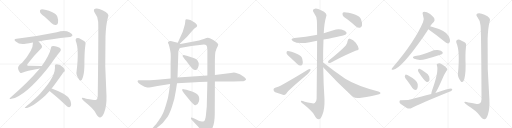
t = 0.00 s
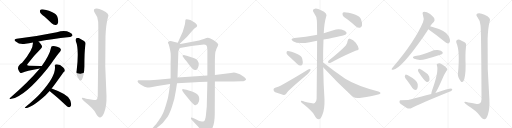
t = 4.80 s
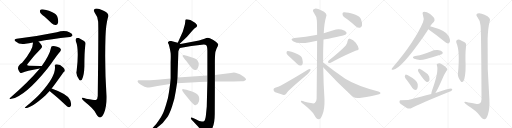
t = 9.60 s
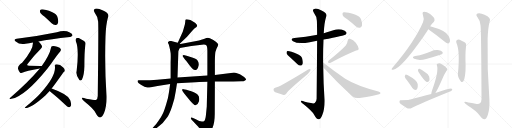
t = 14.40 s
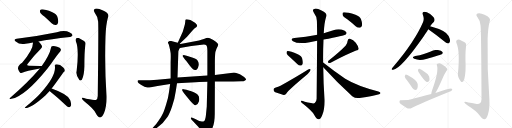
t = 19.19 s
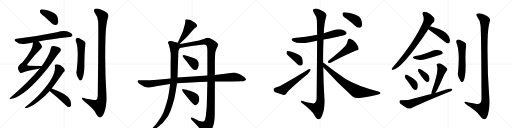
t = 23.99 s

The animated SVG that drew these frames (rendered in a browser with its animation timeline set to each time). Animation: 30 CSS @keyframes rules; one cycle of 23.99 s.

<svg version="1.1" viewBox="0 0 4096 1024" xmlns="http://www.w3.org/2000/svg">
  <g stroke="lightgray" stroke-dasharray="1,1" stroke-width="1" transform="scale(4, 4)">
    <line x1="0" y1="0" x2="256" y2="256"></line>
    <line x1="256" y1="0" x2="0" y2="256"></line>
    <line x1="128" y1="0" x2="128" y2="256"></line>
    <line x1="0" y1="128" x2="256" y2="128"></line>
    <line x1="256" y1="0" x2="512" y2="256"></line>
    <line x1="512" y1="0" x2="256" y2="256"></line>
    <line x1="384" y1="0" x2="384" y2="256"></line>
    <line x1="256" y1="128" x2="512" y2="128"></line>
    <line x1="512" y1="0" x2="768" y2="256"></line>
    <line x1="768" y1="0" x2="512" y2="256"></line>
    <line x1="640" y1="0" x2="640" y2="256"></line>
    <line x1="512" y1="128" x2="768" y2="128"></line>
    <line x1="768" y1="0" x2="1024" y2="256"></line>
    <line x1="1024" y1="0" x2="768" y2="256"></line>
    <line x1="896" y1="0" x2="896" y2="256"></line>
    <line x1="768" y1="128" x2="1024" y2="128"></line>
  </g>
<g transform="scale(1, -1) translate(0, -850)">
   <style type="text/css">
    @keyframes keyframes0 {
      from {
       stroke: black;
       stroke-dashoffset: 408;
       stroke-width: 128;
       }
       57% {
       animation-timing-function: step-end;
       stroke: black;
       stroke-dashoffset: 0;
       stroke-width: 128;
       }
       to {
       stroke: black;
       stroke-width: 1024;
       }
       }
       #make-me-a-hanzi-animation-0 {
         animation: keyframes0 0.582031s both;
         animation-delay: 0.000000s;
         animation-timing-function: linear;
       }
    @keyframes keyframes1 {
      from {
       stroke: black;
       stroke-dashoffset: 703;
       stroke-width: 128;
       }
       70% {
       animation-timing-function: step-end;
       stroke: black;
       stroke-dashoffset: 0;
       stroke-width: 128;
       }
       to {
       stroke: black;
       stroke-width: 1024;
       }
       }
       #make-me-a-hanzi-animation-1 {
         animation: keyframes1 0.822103s both;
         animation-delay: 0.582031s;
         animation-timing-function: linear;
       }
    @keyframes keyframes2 {
      from {
       stroke: black;
       stroke-dashoffset: 638;
       stroke-width: 128;
       }
       67% {
       animation-timing-function: step-end;
       stroke: black;
       stroke-dashoffset: 0;
       stroke-width: 128;
       }
       to {
       stroke: black;
       stroke-width: 1024;
       }
       }
       #make-me-a-hanzi-animation-2 {
         animation: keyframes2 0.769206s both;
         animation-delay: 1.404134s;
         animation-timing-function: linear;
       }
    @keyframes keyframes3 {
      from {
       stroke: black;
       stroke-dashoffset: 802;
       stroke-width: 128;
       }
       72% {
       animation-timing-function: step-end;
       stroke: black;
       stroke-dashoffset: 0;
       stroke-width: 128;
       }
       to {
       stroke: black;
       stroke-width: 1024;
       }
       }
       #make-me-a-hanzi-animation-3 {
         animation: keyframes3 0.902669s both;
         animation-delay: 2.173340s;
         animation-timing-function: linear;
       }
    @keyframes keyframes4 {
      from {
       stroke: black;
       stroke-dashoffset: 704;
       stroke-width: 128;
       }
       70% {
       animation-timing-function: step-end;
       stroke: black;
       stroke-dashoffset: 0;
       stroke-width: 128;
       }
       to {
       stroke: black;
       stroke-width: 1024;
       }
       }
       #make-me-a-hanzi-animation-4 {
         animation: keyframes4 0.822917s both;
         animation-delay: 3.076009s;
         animation-timing-function: linear;
       }
    @keyframes keyframes5 {
      from {
       stroke: black;
       stroke-dashoffset: 454;
       stroke-width: 128;
       }
       60% {
       animation-timing-function: step-end;
       stroke: black;
       stroke-dashoffset: 0;
       stroke-width: 128;
       }
       to {
       stroke: black;
       stroke-width: 1024;
       }
       }
       #make-me-a-hanzi-animation-5 {
         animation: keyframes5 0.619466s both;
         animation-delay: 3.898926s;
         animation-timing-function: linear;
       }
    @keyframes keyframes6 {
      from {
       stroke: black;
       stroke-dashoffset: 580;
       stroke-width: 128;
       }
       65% {
       animation-timing-function: step-end;
       stroke: black;
       stroke-dashoffset: 0;
       stroke-width: 128;
       }
       to {
       stroke: black;
       stroke-width: 1024;
       }
       }
       #make-me-a-hanzi-animation-6 {
         animation: keyframes6 0.722005s both;
         animation-delay: 4.518392s;
         animation-timing-function: linear;
       }
    @keyframes keyframes7 {
      from {
       stroke: black;
       stroke-dashoffset: 1196;
       stroke-width: 128;
       }
       80% {
       animation-timing-function: step-end;
       stroke: black;
       stroke-dashoffset: 0;
       stroke-width: 128;
       }
       to {
       stroke: black;
       stroke-width: 1024;
       }
       }
       #make-me-a-hanzi-animation-7 {
         animation: keyframes7 1.223307s both;
         animation-delay: 5.240397s;
         animation-timing-function: linear;
       }
    @keyframes keyframes8 {
      from {
       stroke: black;
       stroke-dashoffset: 462;
       stroke-width: 128;
       }
       60% {
       animation-timing-function: step-end;
       stroke: black;
       stroke-dashoffset: 0;
       stroke-width: 128;
       }
       to {
       stroke: black;
       stroke-width: 1024;
       }
       }
       #make-me-a-hanzi-animation-8 {
         animation: keyframes8 0.625977s both;
         animation-delay: 6.463704s;
         animation-timing-function: linear;
       }
    @keyframes keyframes9 {
      from {
       stroke: black;
       stroke-dashoffset: 1030;
       stroke-width: 128;
       }
       77% {
       animation-timing-function: step-end;
       stroke: black;
       stroke-dashoffset: 0;
       stroke-width: 128;
       }
       to {
       stroke: black;
       stroke-width: 1024;
       }
       }
       #make-me-a-hanzi-animation-9 {
         animation: keyframes9 1.088216s both;
         animation-delay: 7.089681s;
         animation-timing-function: linear;
       }
    @keyframes keyframes10 {
      from {
       stroke: black;
       stroke-dashoffset: 1348;
       stroke-width: 128;
       }
       81% {
       animation-timing-function: step-end;
       stroke: black;
       stroke-dashoffset: 0;
       stroke-width: 128;
       }
       to {
       stroke: black;
       stroke-width: 1024;
       }
       }
       #make-me-a-hanzi-animation-10 {
         animation: keyframes10 1.347005s both;
         animation-delay: 8.177897s;
         animation-timing-function: linear;
       }
    @keyframes keyframes11 {
      from {
       stroke: black;
       stroke-dashoffset: 395;
       stroke-width: 128;
       }
       56% {
       animation-timing-function: step-end;
       stroke: black;
       stroke-dashoffset: 0;
       stroke-width: 128;
       }
       to {
       stroke: black;
       stroke-width: 1024;
       }
       }
       #make-me-a-hanzi-animation-11 {
         animation: keyframes11 0.571452s both;
         animation-delay: 9.524902s;
         animation-timing-function: linear;
       }
    @keyframes keyframes12 {
      from {
       stroke: black;
       stroke-dashoffset: 412;
       stroke-width: 128;
       }
       57% {
       animation-timing-function: step-end;
       stroke: black;
       stroke-dashoffset: 0;
       stroke-width: 128;
       }
       to {
       stroke: black;
       stroke-width: 1024;
       }
       }
       #make-me-a-hanzi-animation-12 {
         animation: keyframes12 0.585286s both;
         animation-delay: 10.096354s;
         animation-timing-function: linear;
       }
    @keyframes keyframes13 {
      from {
       stroke: black;
       stroke-dashoffset: 1111;
       stroke-width: 128;
       }
       78% {
       animation-timing-function: step-end;
       stroke: black;
       stroke-dashoffset: 0;
       stroke-width: 128;
       }
       to {
       stroke: black;
       stroke-width: 1024;
       }
       }
       #make-me-a-hanzi-animation-13 {
         animation: keyframes13 1.154134s both;
         animation-delay: 10.681641s;
         animation-timing-function: linear;
       }
    @keyframes keyframes14 {
      from {
       stroke: black;
       stroke-dashoffset: 675;
       stroke-width: 128;
       }
       69% {
       animation-timing-function: step-end;
       stroke: black;
       stroke-dashoffset: 0;
       stroke-width: 128;
       }
       to {
       stroke: black;
       stroke-width: 1024;
       }
       }
       #make-me-a-hanzi-animation-14 {
         animation: keyframes14 0.799316s both;
         animation-delay: 11.835775s;
         animation-timing-function: linear;
       }
    @keyframes keyframes15 {
      from {
       stroke: black;
       stroke-dashoffset: 1209;
       stroke-width: 128;
       }
       80% {
       animation-timing-function: step-end;
       stroke: black;
       stroke-dashoffset: 0;
       stroke-width: 128;
       }
       to {
       stroke: black;
       stroke-width: 1024;
       }
       }
       #make-me-a-hanzi-animation-15 {
         animation: keyframes15 1.233887s both;
         animation-delay: 12.635091s;
         animation-timing-function: linear;
       }
    @keyframes keyframes16 {
      from {
       stroke: black;
       stroke-dashoffset: 396;
       stroke-width: 128;
       }
       56% {
       animation-timing-function: step-end;
       stroke: black;
       stroke-dashoffset: 0;
       stroke-width: 128;
       }
       to {
       stroke: black;
       stroke-width: 1024;
       }
       }
       #make-me-a-hanzi-animation-16 {
         animation: keyframes16 0.572266s both;
         animation-delay: 13.868978s;
         animation-timing-function: linear;
       }
    @keyframes keyframes17 {
      from {
       stroke: black;
       stroke-dashoffset: 584;
       stroke-width: 128;
       }
       66% {
       animation-timing-function: step-end;
       stroke: black;
       stroke-dashoffset: 0;
       stroke-width: 128;
       }
       to {
       stroke: black;
       stroke-width: 1024;
       }
       }
       #make-me-a-hanzi-animation-17 {
         animation: keyframes17 0.725260s both;
         animation-delay: 14.441243s;
         animation-timing-function: linear;
       }
    @keyframes keyframes18 {
      from {
       stroke: black;
       stroke-dashoffset: 519;
       stroke-width: 128;
       }
       63% {
       animation-timing-function: step-end;
       stroke: black;
       stroke-dashoffset: 0;
       stroke-width: 128;
       }
       to {
       stroke: black;
       stroke-width: 1024;
       }
       }
       #make-me-a-hanzi-animation-18 {
         animation: keyframes18 0.672363s both;
         animation-delay: 15.166504s;
         animation-timing-function: linear;
       }
    @keyframes keyframes19 {
      from {
       stroke: black;
       stroke-dashoffset: 788;
       stroke-width: 128;
       }
       72% {
       animation-timing-function: step-end;
       stroke: black;
       stroke-dashoffset: 0;
       stroke-width: 128;
       }
       to {
       stroke: black;
       stroke-width: 1024;
       }
       }
       #make-me-a-hanzi-animation-19 {
         animation: keyframes19 0.891276s both;
         animation-delay: 15.838867s;
         animation-timing-function: linear;
       }
    @keyframes keyframes20 {
      from {
       stroke: black;
       stroke-dashoffset: 419;
       stroke-width: 128;
       }
       58% {
       animation-timing-function: step-end;
       stroke: black;
       stroke-dashoffset: 0;
       stroke-width: 128;
       }
       to {
       stroke: black;
       stroke-width: 1024;
       }
       }
       #make-me-a-hanzi-animation-20 {
         animation: keyframes20 0.590983s both;
         animation-delay: 16.730143s;
         animation-timing-function: linear;
       }
    @keyframes keyframes21 {
      from {
       stroke: black;
       stroke-dashoffset: 807;
       stroke-width: 128;
       }
       72% {
       animation-timing-function: step-end;
       stroke: black;
       stroke-dashoffset: 0;
       stroke-width: 128;
       }
       to {
       stroke: black;
       stroke-width: 1024;
       }
       }
       #make-me-a-hanzi-animation-21 {
         animation: keyframes21 0.906738s both;
         animation-delay: 17.321126s;
         animation-timing-function: linear;
       }
    @keyframes keyframes22 {
      from {
       stroke: black;
       stroke-dashoffset: 440;
       stroke-width: 128;
       }
       59% {
       animation-timing-function: step-end;
       stroke: black;
       stroke-dashoffset: 0;
       stroke-width: 128;
       }
       to {
       stroke: black;
       stroke-width: 1024;
       }
       }
       #make-me-a-hanzi-animation-22 {
         animation: keyframes22 0.608073s both;
         animation-delay: 18.227865s;
         animation-timing-function: linear;
       }
    @keyframes keyframes23 {
      from {
       stroke: black;
       stroke-dashoffset: 478;
       stroke-width: 128;
       }
       61% {
       animation-timing-function: step-end;
       stroke: black;
       stroke-dashoffset: 0;
       stroke-width: 128;
       }
       to {
       stroke: black;
       stroke-width: 1024;
       }
       }
       #make-me-a-hanzi-animation-23 {
         animation: keyframes23 0.638997s both;
         animation-delay: 18.835938s;
         animation-timing-function: linear;
       }
    @keyframes keyframes24 {
      from {
       stroke: black;
       stroke-dashoffset: 381;
       stroke-width: 128;
       }
       55% {
       animation-timing-function: step-end;
       stroke: black;
       stroke-dashoffset: 0;
       stroke-width: 128;
       }
       to {
       stroke: black;
       stroke-width: 1024;
       }
       }
       #make-me-a-hanzi-animation-24 {
         animation: keyframes24 0.560059s both;
         animation-delay: 19.474935s;
         animation-timing-function: linear;
       }
    @keyframes keyframes25 {
      from {
       stroke: black;
       stroke-dashoffset: 359;
       stroke-width: 128;
       }
       54% {
       animation-timing-function: step-end;
       stroke: black;
       stroke-dashoffset: 0;
       stroke-width: 128;
       }
       to {
       stroke: black;
       stroke-width: 1024;
       }
       }
       #make-me-a-hanzi-animation-25 {
         animation: keyframes25 0.542155s both;
         animation-delay: 20.034993s;
         animation-timing-function: linear;
       }
    @keyframes keyframes26 {
      from {
       stroke: black;
       stroke-dashoffset: 516;
       stroke-width: 128;
       }
       63% {
       animation-timing-function: step-end;
       stroke: black;
       stroke-dashoffset: 0;
       stroke-width: 128;
       }
       to {
       stroke: black;
       stroke-width: 1024;
       }
       }
       #make-me-a-hanzi-animation-26 {
         animation: keyframes26 0.669922s both;
         animation-delay: 20.577148s;
         animation-timing-function: linear;
       }
    @keyframes keyframes27 {
      from {
       stroke: black;
       stroke-dashoffset: 686;
       stroke-width: 128;
       }
       69% {
       animation-timing-function: step-end;
       stroke: black;
       stroke-dashoffset: 0;
       stroke-width: 128;
       }
       to {
       stroke: black;
       stroke-width: 1024;
       }
       }
       #make-me-a-hanzi-animation-27 {
         animation: keyframes27 0.808268s both;
         animation-delay: 21.247070s;
         animation-timing-function: linear;
       }
    @keyframes keyframes28 {
      from {
       stroke: black;
       stroke-dashoffset: 580;
       stroke-width: 128;
       }
       65% {
       animation-timing-function: step-end;
       stroke: black;
       stroke-dashoffset: 0;
       stroke-width: 128;
       }
       to {
       stroke: black;
       stroke-width: 1024;
       }
       }
       #make-me-a-hanzi-animation-28 {
         animation: keyframes28 0.722005s both;
         animation-delay: 22.055339s;
         animation-timing-function: linear;
       }
    @keyframes keyframes29 {
      from {
       stroke: black;
       stroke-dashoffset: 1183;
       stroke-width: 128;
       }
       79% {
       animation-timing-function: step-end;
       stroke: black;
       stroke-dashoffset: 0;
       stroke-width: 128;
       }
       to {
       stroke: black;
       stroke-width: 1024;
       }
       }
       #make-me-a-hanzi-animation-29 {
         animation: keyframes29 1.212728s both;
         animation-delay: 22.777344s;
         animation-timing-function: linear;
       }
</style>
<path d="M 355 718 Q 383 693 413 664 Q 429 649 446 651 Q 459 651 464 667 Q 470 683 459 717 Q 452 739 419 753 Q 340 783 324 773 Q 318 769 320 754 Q 324 741 355 718 Z" fill="lightgray"></path> 
<path d="M 308 519 Q 402 538 560 555 Q 570 554 580 566 Q 581 579 558 590 Q 519 611 455 592 Q 295 559 133 540 Q 103 536 126 518 Q 156 491 204 500 Q 231 506 264 511 L 308 519 Z" fill="lightgray"></path> 
<path d="M 334 322 Q 330 323 322 323 Q 274 323 235 324 Q 207 324 222 341 Q 274 408 323 456 Q 339 472 336 479 Q 335 492 308 519 C 287 541 265 541 264 511 Q 267 451 177 348 Q 134 320 147 292 Q 150 283 158 273 Q 167 261 183 270 Q 204 282 319 302 C 349 307 364 320 334 322 Z" fill="lightgray"></path> 
<path d="M 319 302 Q 223 190 84 70 Q 65 54 91 60 Q 199 79 380 303 Q 395 322 410 342 Q 456 409 480 436 Q 490 449 486 458 Q 482 471 457 476 Q 429 485 416 480 Q 409 479 407 465 Q 398 414 334 322 L 319 302 Z" fill="lightgray"></path> 
<path d="M 413 142 Q 447 187 498 259 Q 507 271 513 276 Q 520 280 518 291 Q 517 300 506 311 Q 478 339 446 335 Q 437 334 439 322 Q 451 246 329 110 Q 326 109 324 105 Q 290 66 201 -7 Q 194 -11 203 -14 Q 251 -14 363 87 Q 381 106 397 123 L 413 142 Z" fill="lightgray"></path> 
<path d="M 397 123 Q 398 122 401 119 Q 456 76 522 12 Q 538 -4 551 -8 Q 558 -9 565 0 Q 575 13 561 50 Q 546 95 413 142 C 385 152 375 144 397 123 Z" fill="lightgray"></path> 
<path d="M 606 522 Q 634 459 613 282 Q 604 251 635 211 Q 645 201 655 212 Q 673 245 675 318 Q 675 438 683 490 Q 690 514 669 525 Q 651 537 634 545 Q 621 549 611 544 Q 602 537 606 522 Z" fill="lightgray"></path> 
<path d="M 785 679 Q 789 642 782 83 Q 781 59 768 50 Q 762 47 689 60 Q 652 73 655 62 Q 656 53 678 37 Q 747 -18 764 -51 Q 783 -88 801 -89 Q 817 -90 833 -52 Q 854 0 852 82 Q 836 320 844 559 Q 848 658 863 709 Q 882 743 820 768 Q 783 787 761 780 Q 742 773 759 747 Q 783 717 785 679 Z" fill="lightgray"></path> 
<path d="M 1433 497 L 1484 544 Q 1488 547 1519 582 Q 1543 612 1555 622 L 1572 634 Q 1578 640 1577 647 Q 1576 654 1560 668 L 1537 683 Q 1526 690 1504 694 Q 1483 698 1483 688 L 1481 668 Q 1481 658 1472 631 Q 1464 604 1462 596 L 1422 508 C 1410 481 1411 477 1433 497 Z" fill="lightgray"></path> 
<path d="M 1422 508 L 1366 523 Q 1363 523 1353 521 Q 1347 517 1344 514 Q 1341 511 1351 492 Q 1363 444 1365 426 Q 1367 408 1365 350 L 1365 222 L 1361 178 L 1352 114 Q 1347 71 1330 19 Q 1314 -34 1303 -58 Q 1292 -82 1271 -111 Q 1250 -143 1233 -160 L 1212 -185 Q 1203 -193 1207 -198 Q 1211 -203 1222 -195 L 1254 -174 Q 1310 -132 1341 -83 Q 1358 -58 1377 0 Q 1397 57 1406 121 L 1416 184 L 1420 230 L 1427 440 L 1433 457 Q 1433 458 1439 467 C 1452 494 1451 500 1422 508 Z" fill="lightgray"></path> 
<path d="M 1659 196 L 1654 -3 L 1647 -74 Q 1646 -88 1641 -103 Q 1638 -116 1632 -119 Q 1608 -131 1567 -104 L 1544 -94 Q 1531 -88 1528 -92 Q 1525 -97 1533 -108 L 1586 -163 Q 1601 -181 1612 -199 Q 1624 -218 1629 -224 Q 1635 -230 1640 -231 Q 1645 -232 1660 -225 Q 1675 -218 1692 -190 Q 1718 -143 1718 -62 L 1719 198 L 1719 250 L 1719 337 Q 1719 410 1723 434 L 1732 460 Q 1736 473 1742 481 Q 1747 493 1746 494 Q 1741 513 1679 544 Q 1668 551 1651 547 L 1631 538 Q 1622 535 1592 527 L 1433 497 C 1404 491 1378 457 1439 467 L 1531 482 L 1615 493 Q 1642 497 1650 489 Q 1659 480 1659 440 L 1659 246 L 1659 196 Z" fill="lightgray"></path> 
<path d="M 1464 397 L 1481 372 L 1489 364 L 1519 324 Q 1532 307 1540 301 Q 1559 280 1576 296 Q 1583 302 1589 325 Q 1595 347 1579 368 Q 1573 376 1559 382 L 1537 391 L 1493 405 L 1469 410 Q 1464 410 1461 407 Q 1458 403 1464 397 Z" fill="lightgray"></path> 
<path d="M 1460 123 L 1472 105 L 1521 44 Q 1525 39 1542 23 Q 1559 7 1564 8 Q 1585 14 1592 40 Q 1599 75 1582 93 Q 1574 100 1559 108 Q 1545 116 1535 119 Q 1525 121 1516 124 L 1491 132 L 1468 137 Q 1462 139 1457 134 Q 1456 130 1460 123 Z" fill="lightgray"></path> 
<path d="M 1365 222 L 1280 214 Q 1239 208 1163 208 L 1139 208 Q 1114 208 1109 209 Q 1105 209 1103 206 Q 1095 198 1110 184 Q 1127 171 1134 168 L 1156 156 L 1178 150 Q 1185 148 1207 153 L 1260 163 L 1361 178 L 1416 184 L 1564 193 Q 1575 194 1659 196 L 1719 198 L 1867 198 L 1931 200 Q 1952 200 1957 204 Q 1963 207 1968 212 Q 1970 217 1963 224 Q 1957 233 1944 240 L 1919 256 Q 1885 270 1872 270 Q 1860 270 1847 266 L 1719 250 L 1659 246 L 1420 230 L 1365 222 Z" fill="lightgray"></path> 
<path d="M 2588 534 Q 2757 567 2766 575 Q 2776 584 2771 593 Q 2764 606 2732 614 Q 2701 621 2667 609 Q 2628 597 2590 585 L 2537 572 Q 2533 572 2529 570 Q 2450 554 2355 546 Q 2316 540 2344 521 Q 2384 496 2478 513 Q 2506 519 2537 524 L 2588 534 Z" fill="lightgray"></path> 
<path d="M 2585 351 Q 2584 442 2588 534 L 2590 585 Q 2594 669 2608 713 Q 2626 744 2568 768 Q 2534 787 2513 779 Q 2495 772 2511 749 Q 2533 721 2535 685 Q 2536 670 2537 572 L 2537 524 Q 2536 368 2533 60 Q 2532 35 2518 26 Q 2509 19 2488 26 Q 2463 32 2438 37 Q 2404 49 2407 38 Q 2408 31 2429 16 Q 2496 -38 2513 -67 Q 2532 -103 2549 -104 Q 2565 -105 2579 -68 Q 2598 -22 2596 55 Q 2587 185 2586 313 L 2585 351 Z" fill="lightgray"></path> 
<path d="M 2320 393 Q 2348 368 2378 338 Q 2391 325 2405 326 Q 2415 326 2421 339 Q 2425 352 2418 381 Q 2414 402 2382 417 Q 2310 447 2296 441 Q 2292 437 2292 425 Q 2295 415 2320 393 Z" fill="lightgray"></path> 
<path d="M 2201 149 Q 2188 145 2188 133 Q 2189 118 2202 112 Q 2230 102 2269 91 Q 2281 91 2291 103 Q 2312 133 2445 244 Q 2463 259 2475 275 Q 2487 287 2484 296 Q 2477 300 2465 294 Q 2368 233 2244 164 Q 2228 154 2201 149 Z" fill="lightgray"></path> 
<path d="M 2766 486 Q 2720 437 2630 366 Q 2621 359 2626 349 Q 2635 345 2645 349 Q 2784 421 2849 446 Q 2871 447 2869 462 Q 2865 483 2846 508 Q 2827 533 2800 541 Q 2782 542 2780 520 Q 2780 504 2766 486 Z" fill="lightgray"></path> 
<path d="M 2586 313 Q 2689 199 2818 81 Q 2843 62 2877 67 Q 2995 86 3033 97 Q 3043 101 3044 107 Q 3044 113 3027 119 Q 2855 164 2762 221 Q 2678 278 2585 351 C 2561 369 2566 335 2586 313 Z" fill="lightgray"></path> 
<path d="M 2778 696 Q 2811 671 2845 641 Q 2861 628 2879 629 Q 2892 630 2896 646 Q 2900 664 2888 697 Q 2881 719 2844 733 Q 2762 757 2744 750 Q 2738 744 2741 730 Q 2745 717 2778 696 Z" fill="lightgray"></path> 
<path d="M 3441 641 Q 3456 663 3470 675 Q 3480 685 3475 700 Q 3471 713 3441 738 Q 3413 757 3394 757 Q 3375 756 3383 733 Q 3396 699 3384 672 Q 3318 518 3148 318 Q 3138 308 3134 301 Q 3130 289 3145 292 Q 3208 299 3390 560 Q 3402 581 3417 601 Q 3421 610 3426 617 L 3441 641 Z" fill="lightgray"></path> 
<path d="M 3426 617 Q 3483 578 3553 520 Q 3569 504 3584 503 Q 3591 503 3597 513 Q 3606 526 3589 562 Q 3574 605 3441 641 C 3412 649 3401 634 3426 617 Z" fill="lightgray"></path> 
<path d="M 3322 403 Q 3288 394 3314 380 Q 3356 362 3409 379 Q 3458 392 3510 408 Q 3534 415 3537 419 Q 3546 426 3540 435 Q 3533 445 3503 450 Q 3475 453 3446 439 Q 3421 429 3391 419 Q 3360 409 3322 403 Z" fill="lightgray"></path> 
<path d="M 3257 206 Q 3278 178 3299 147 Q 3308 134 3321 130 Q 3331 129 3337 139 Q 3344 151 3342 177 Q 3339 207 3263 248 Q 3250 254 3244 253 Q 3240 250 3238 239 Q 3239 229 3257 206 Z" fill="lightgray"></path> 
<path d="M 3347 276 Q 3395 200 3414 194 Q 3426 191 3435 207 Q 3438 217 3433 238 Q 3426 257 3404 270 Q 3371 294 3356 300 Q 3347 303 3345 292 Q 3342 285 3347 276 Z" fill="lightgray"></path> 
<path d="M 3483 107 Q 3501 134 3541 225 Q 3551 250 3570 280 Q 3585 293 3575 304 Q 3565 320 3531 339 Q 3516 349 3499 340 Q 3489 336 3496 324 Q 3511 279 3457 128 Q 3451 112 3450 98 C 3446 68 3467 82 3483 107 Z" fill="lightgray"></path> 
<path d="M 3450 98 Q 3276 53 3267 51 Q 3201 51 3201 49 Q 3197 46 3196 40 Q 3193 27 3206 18 Q 3242 -7 3257 -15 Q 3276 -24 3297 -12 Q 3349 16 3590 114 Q 3609 121 3616 128 Q 3623 137 3612 141 Q 3600 144 3483 107 L 3450 98 Z" fill="lightgray"></path> 
<path d="M 3651 509 Q 3681 443 3664 269 Q 3657 239 3687 199 Q 3697 189 3707 200 Q 3725 230 3725 330 Q 3721 417 3728 478 Q 3735 503 3713 514 Q 3697 524 3678 533 Q 3665 537 3655 531 Q 3646 524 3651 509 Z" fill="lightgray"></path> 
<path d="M 3844 649 Q 3850 612 3852 56 Q 3852 34 3839 24 Q 3829 15 3804 21 Q 3774 27 3747 31 Q 3711 41 3715 30 Q 3716 23 3739 9 Q 3814 -39 3834 -69 Q 3858 -103 3875 -103 Q 3890 -104 3903 -67 Q 3919 -19 3915 56 Q 3896 297 3901 539 Q 3904 630 3917 677 Q 3933 708 3876 732 Q 3842 750 3821 743 Q 3802 736 3820 712 Q 3842 684 3844 649 Z" fill="lightgray"></path> 
      <clipPath id="make-me-a-hanzi-clip-0">
      <path d="M 355 718 Q 383 693 413 664 Q 429 649 446 651 Q 459 651 464 667 Q 470 683 459 717 Q 452 739 419 753 Q 340 783 324 773 Q 318 769 320 754 Q 324 741 355 718 Z" fill="lightgray"></path>
      </clipPath>
      <path clip-path="url(#make-me-a-hanzi-clip-0)" d="M 330 765 L 418 711 L 445 670 " fill="none" id="make-me-a-hanzi-animation-0" stroke-dasharray="280 560" stroke-linecap="round"></path>

      <clipPath id="make-me-a-hanzi-clip-1">
      <path d="M 308 519 Q 402 538 560 555 Q 570 554 580 566 Q 581 579 558 590 Q 519 611 455 592 Q 295 559 133 540 Q 103 536 126 518 Q 156 491 204 500 Q 231 506 264 511 L 308 519 Z" fill="lightgray"></path>
      </clipPath>
      <path clip-path="url(#make-me-a-hanzi-clip-1)" d="M 128 530 L 181 521 L 500 575 L 569 568 " fill="none" id="make-me-a-hanzi-animation-1" stroke-dasharray="575 1150" stroke-linecap="round"></path>

      <clipPath id="make-me-a-hanzi-clip-2">
      <path d="M 334 322 Q 330 323 322 323 Q 274 323 235 324 Q 207 324 222 341 Q 274 408 323 456 Q 339 472 336 479 Q 335 492 308 519 C 287 541 265 541 264 511 Q 267 451 177 348 Q 134 320 147 292 Q 150 283 158 273 Q 167 261 183 270 Q 204 282 319 302 C 349 307 364 320 334 322 Z" fill="lightgray"></path>
      </clipPath>
      <path clip-path="url(#make-me-a-hanzi-clip-2)" d="M 273 506 L 291 488 L 294 475 L 199 342 L 186 310 L 208 305 L 305 308 L 328 319 " fill="none" id="make-me-a-hanzi-animation-2" stroke-dasharray="510 1020" stroke-linecap="round"></path>

      <clipPath id="make-me-a-hanzi-clip-3">
      <path d="M 319 302 Q 223 190 84 70 Q 65 54 91 60 Q 199 79 380 303 Q 395 322 410 342 Q 456 409 480 436 Q 490 449 486 458 Q 482 471 457 476 Q 429 485 416 480 Q 409 479 407 465 Q 398 414 334 322 L 319 302 Z" fill="lightgray"></path>
      </clipPath>
      <path clip-path="url(#make-me-a-hanzi-clip-3)" d="M 468 452 L 439 444 L 355 308 L 258 199 L 146 100 L 94 69 " fill="none" id="make-me-a-hanzi-animation-3" stroke-dasharray="674 1348" stroke-linecap="round"></path>

      <clipPath id="make-me-a-hanzi-clip-4">
      <path d="M 413 142 Q 447 187 498 259 Q 507 271 513 276 Q 520 280 518 291 Q 517 300 506 311 Q 478 339 446 335 Q 437 334 439 322 Q 451 246 329 110 Q 326 109 324 105 Q 290 66 201 -7 Q 194 -11 203 -14 Q 251 -14 363 87 Q 381 106 397 123 L 413 142 Z" fill="lightgray"></path>
      </clipPath>
      <path clip-path="url(#make-me-a-hanzi-clip-4)" d="M 453 323 L 472 298 L 474 286 L 444 226 L 406 169 L 325 76 L 254 18 L 207 -9 " fill="none" id="make-me-a-hanzi-animation-4" stroke-dasharray="576 1152" stroke-linecap="round"></path>

      <clipPath id="make-me-a-hanzi-clip-5">
      <path d="M 397 123 Q 398 122 401 119 Q 456 76 522 12 Q 538 -4 551 -8 Q 558 -9 565 0 Q 575 13 561 50 Q 546 95 413 142 C 385 152 375 144 397 123 Z" fill="lightgray"></path>
      </clipPath>
      <path clip-path="url(#make-me-a-hanzi-clip-5)" d="M 404 126 L 421 125 L 513 62 L 539 34 L 552 6 " fill="none" id="make-me-a-hanzi-animation-5" stroke-dasharray="326 652" stroke-linecap="round"></path>

      <clipPath id="make-me-a-hanzi-clip-6">
      <path d="M 606 522 Q 634 459 613 282 Q 604 251 635 211 Q 645 201 655 212 Q 673 245 675 318 Q 675 438 683 490 Q 690 514 669 525 Q 651 537 634 545 Q 621 549 611 544 Q 602 537 606 522 Z" fill="lightgray"></path>
      </clipPath>
      <path clip-path="url(#make-me-a-hanzi-clip-6)" d="M 620 532 L 650 490 L 641 271 L 645 218 " fill="none" id="make-me-a-hanzi-animation-6" stroke-dasharray="452 904" stroke-linecap="round"></path>

      <clipPath id="make-me-a-hanzi-clip-7">
      <path d="M 785 679 Q 789 642 782 83 Q 781 59 768 50 Q 762 47 689 60 Q 652 73 655 62 Q 656 53 678 37 Q 747 -18 764 -51 Q 783 -88 801 -89 Q 817 -90 833 -52 Q 854 0 852 82 Q 836 320 844 559 Q 848 658 863 709 Q 882 743 820 768 Q 783 787 761 780 Q 742 773 759 747 Q 783 717 785 679 Z" fill="lightgray"></path>
      </clipPath>
      <path clip-path="url(#make-me-a-hanzi-clip-7)" d="M 764 767 L 821 720 L 812 352 L 815 56 L 793 2 L 734 24 L 662 61 " fill="none" id="make-me-a-hanzi-animation-7" stroke-dasharray="1068 2136" stroke-linecap="round"></path>

      <clipPath id="make-me-a-hanzi-clip-8">
      <path d="M 1433 497 L 1484 544 Q 1488 547 1519 582 Q 1543 612 1555 622 L 1572 634 Q 1578 640 1577 647 Q 1576 654 1560 668 L 1537 683 Q 1526 690 1504 694 Q 1483 698 1483 688 L 1481 668 Q 1481 658 1472 631 Q 1464 604 1462 596 L 1422 508 C 1410 481 1411 477 1433 497 Z" fill="lightgray"></path>
      </clipPath>
      <path clip-path="url(#make-me-a-hanzi-clip-8)" d="M 1496 683 L 1516 653 L 1516 638 L 1482 577 L 1433 508 " fill="none" id="make-me-a-hanzi-animation-8" stroke-dasharray="334 668" stroke-linecap="round"></path>

      <clipPath id="make-me-a-hanzi-clip-9">
      <path d="M 1422 508 L 1366 523 Q 1363 523 1353 521 Q 1347 517 1344 514 Q 1341 511 1351 492 Q 1363 444 1365 426 Q 1367 408 1365 350 L 1365 222 L 1361 178 L 1352 114 Q 1347 71 1330 19 Q 1314 -34 1303 -58 Q 1292 -82 1271 -111 Q 1250 -143 1233 -160 L 1212 -185 Q 1203 -193 1207 -198 Q 1211 -203 1222 -195 L 1254 -174 Q 1310 -132 1341 -83 Q 1358 -58 1377 0 Q 1397 57 1406 121 L 1416 184 L 1420 230 L 1427 440 L 1433 457 Q 1433 458 1439 467 C 1452 494 1451 500 1422 508 Z" fill="lightgray"></path>
      </clipPath>
      <path clip-path="url(#make-me-a-hanzi-clip-9)" d="M 1354 511 L 1392 479 L 1396 465 L 1393 225 L 1375 87 L 1351 -1 L 1319 -77 L 1276 -135 L 1214 -193 " fill="none" id="make-me-a-hanzi-animation-9" stroke-dasharray="902 1804" stroke-linecap="round"></path>

      <clipPath id="make-me-a-hanzi-clip-10">
      <path d="M 1659 196 L 1654 -3 L 1647 -74 Q 1646 -88 1641 -103 Q 1638 -116 1632 -119 Q 1608 -131 1567 -104 L 1544 -94 Q 1531 -88 1528 -92 Q 1525 -97 1533 -108 L 1586 -163 Q 1601 -181 1612 -199 Q 1624 -218 1629 -224 Q 1635 -230 1640 -231 Q 1645 -232 1660 -225 Q 1675 -218 1692 -190 Q 1718 -143 1718 -62 L 1719 198 L 1719 250 L 1719 337 Q 1719 410 1723 434 L 1732 460 Q 1736 473 1742 481 Q 1747 493 1746 494 Q 1741 513 1679 544 Q 1668 551 1651 547 L 1631 538 Q 1622 535 1592 527 L 1433 497 C 1404 491 1378 457 1439 467 L 1531 482 L 1615 493 Q 1642 497 1650 489 Q 1659 480 1659 440 L 1659 246 L 1659 196 Z" fill="lightgray"></path>
      </clipPath>
      <path clip-path="url(#make-me-a-hanzi-clip-10)" d="M 1427 502 L 1434 489 L 1449 484 L 1658 518 L 1674 511 L 1697 486 L 1689 403 L 1686 -24 L 1674 -127 L 1649 -166 L 1596 -142 L 1532 -95 " fill="none" id="make-me-a-hanzi-animation-10" stroke-dasharray="1220 2440" stroke-linecap="round"></path>

      <clipPath id="make-me-a-hanzi-clip-11">
      <path d="M 1464 397 L 1481 372 L 1489 364 L 1519 324 Q 1532 307 1540 301 Q 1559 280 1576 296 Q 1583 302 1589 325 Q 1595 347 1579 368 Q 1573 376 1559 382 L 1537 391 L 1493 405 L 1469 410 Q 1464 410 1461 407 Q 1458 403 1464 397 Z" fill="lightgray"></path>
      </clipPath>
      <path clip-path="url(#make-me-a-hanzi-clip-11)" d="M 1467 403 L 1550 345 L 1561 309 " fill="none" id="make-me-a-hanzi-animation-11" stroke-dasharray="267 534" stroke-linecap="round"></path>

      <clipPath id="make-me-a-hanzi-clip-12">
      <path d="M 1460 123 L 1472 105 L 1521 44 Q 1525 39 1542 23 Q 1559 7 1564 8 Q 1585 14 1592 40 Q 1599 75 1582 93 Q 1574 100 1559 108 Q 1545 116 1535 119 Q 1525 121 1516 124 L 1491 132 L 1468 137 Q 1462 139 1457 134 Q 1456 130 1460 123 Z" fill="lightgray"></path>
      </clipPath>
      <path clip-path="url(#make-me-a-hanzi-clip-12)" d="M 1464 130 L 1555 65 L 1565 22 " fill="none" id="make-me-a-hanzi-animation-12" stroke-dasharray="284 568" stroke-linecap="round"></path>

      <clipPath id="make-me-a-hanzi-clip-13">
      <path d="M 1365 222 L 1280 214 Q 1239 208 1163 208 L 1139 208 Q 1114 208 1109 209 Q 1105 209 1103 206 Q 1095 198 1110 184 Q 1127 171 1134 168 L 1156 156 L 1178 150 Q 1185 148 1207 153 L 1260 163 L 1361 178 L 1416 184 L 1564 193 Q 1575 194 1659 196 L 1719 198 L 1867 198 L 1931 200 Q 1952 200 1957 204 Q 1963 207 1968 212 Q 1970 217 1963 224 Q 1957 233 1944 240 L 1919 256 Q 1885 270 1872 270 Q 1860 270 1847 266 L 1719 250 L 1659 246 L 1420 230 L 1365 222 Z" fill="lightgray"></path>
      </clipPath>
      <path clip-path="url(#make-me-a-hanzi-clip-13)" d="M 1110 199 L 1180 179 L 1416 207 L 1869 234 L 1958 215 " fill="none" id="make-me-a-hanzi-animation-13" stroke-dasharray="983 1966" stroke-linecap="round"></path>

      <clipPath id="make-me-a-hanzi-clip-14">
      <path d="M 2588 534 Q 2757 567 2766 575 Q 2776 584 2771 593 Q 2764 606 2732 614 Q 2701 621 2667 609 Q 2628 597 2590 585 L 2537 572 Q 2533 572 2529 570 Q 2450 554 2355 546 Q 2316 540 2344 521 Q 2384 496 2478 513 Q 2506 519 2537 524 L 2588 534 Z" fill="lightgray"></path>
      </clipPath>
      <path clip-path="url(#make-me-a-hanzi-clip-14)" d="M 2347 535 L 2375 528 L 2446 531 L 2597 559 L 2693 586 L 2759 587 " fill="none" id="make-me-a-hanzi-animation-14" stroke-dasharray="547 1094" stroke-linecap="round"></path>

      <clipPath id="make-me-a-hanzi-clip-15">
      <path d="M 2585 351 Q 2584 442 2588 534 L 2590 585 Q 2594 669 2608 713 Q 2626 744 2568 768 Q 2534 787 2513 779 Q 2495 772 2511 749 Q 2533 721 2535 685 Q 2536 670 2537 572 L 2537 524 Q 2536 368 2533 60 Q 2532 35 2518 26 Q 2509 19 2488 26 Q 2463 32 2438 37 Q 2404 49 2407 38 Q 2408 31 2429 16 Q 2496 -38 2513 -67 Q 2532 -103 2549 -104 Q 2565 -105 2579 -68 Q 2598 -22 2596 55 Q 2587 185 2586 313 L 2585 351 Z" fill="lightgray"></path>
      </clipPath>
      <path clip-path="url(#make-me-a-hanzi-clip-15)" d="M 2520 763 L 2537 755 L 2569 723 L 2560 410 L 2564 45 L 2558 13 L 2541 -19 L 2498 -6 L 2427 29 L 2425 36 L 2414 36 " fill="none" id="make-me-a-hanzi-animation-15" stroke-dasharray="1081 2162" stroke-linecap="round"></path>

      <clipPath id="make-me-a-hanzi-clip-16">
      <path d="M 2320 393 Q 2348 368 2378 338 Q 2391 325 2405 326 Q 2415 326 2421 339 Q 2425 352 2418 381 Q 2414 402 2382 417 Q 2310 447 2296 441 Q 2292 437 2292 425 Q 2295 415 2320 393 Z" fill="lightgray"></path>
      </clipPath>
      <path clip-path="url(#make-me-a-hanzi-clip-16)" d="M 2300 435 L 2374 386 L 2404 344 " fill="none" id="make-me-a-hanzi-animation-16" stroke-dasharray="268 536" stroke-linecap="round"></path>

      <clipPath id="make-me-a-hanzi-clip-17">
      <path d="M 2201 149 Q 2188 145 2188 133 Q 2189 118 2202 112 Q 2230 102 2269 91 Q 2281 91 2291 103 Q 2312 133 2445 244 Q 2463 259 2475 275 Q 2487 287 2484 296 Q 2477 300 2465 294 Q 2368 233 2244 164 Q 2228 154 2201 149 Z" fill="lightgray"></path>
      </clipPath>
      <path clip-path="url(#make-me-a-hanzi-clip-17)" d="M 2204 133 L 2265 132 L 2479 291 " fill="none" id="make-me-a-hanzi-animation-17" stroke-dasharray="456 912" stroke-linecap="round"></path>

      <clipPath id="make-me-a-hanzi-clip-18">
      <path d="M 2766 486 Q 2720 437 2630 366 Q 2621 359 2626 349 Q 2635 345 2645 349 Q 2784 421 2849 446 Q 2871 447 2869 462 Q 2865 483 2846 508 Q 2827 533 2800 541 Q 2782 542 2780 520 Q 2780 504 2766 486 Z" fill="lightgray"></path>
      </clipPath>
      <path clip-path="url(#make-me-a-hanzi-clip-18)" d="M 2799 522 L 2810 500 L 2809 475 L 2632 355 " fill="none" id="make-me-a-hanzi-animation-18" stroke-dasharray="391 782" stroke-linecap="round"></path>

      <clipPath id="make-me-a-hanzi-clip-19">
      <path d="M 2586 313 Q 2689 199 2818 81 Q 2843 62 2877 67 Q 2995 86 3033 97 Q 3043 101 3044 107 Q 3044 113 3027 119 Q 2855 164 2762 221 Q 2678 278 2585 351 C 2561 369 2566 335 2586 313 Z" fill="lightgray"></path>
      </clipPath>
      <path clip-path="url(#make-me-a-hanzi-clip-19)" d="M 2591 345 L 2602 317 L 2680 248 L 2752 188 L 2851 121 L 2904 112 L 3035 105 " fill="none" id="make-me-a-hanzi-animation-19" stroke-dasharray="660 1320" stroke-linecap="round"></path>

      <clipPath id="make-me-a-hanzi-clip-20">
      <path d="M 2778 696 Q 2811 671 2845 641 Q 2861 628 2879 629 Q 2892 630 2896 646 Q 2900 664 2888 697 Q 2881 719 2844 733 Q 2762 757 2744 750 Q 2738 744 2741 730 Q 2745 717 2778 696 Z" fill="lightgray"></path>
      </clipPath>
      <path clip-path="url(#make-me-a-hanzi-clip-20)" d="M 2749 743 L 2841 694 L 2877 648 " fill="none" id="make-me-a-hanzi-animation-20" stroke-dasharray="291 582" stroke-linecap="round"></path>

      <clipPath id="make-me-a-hanzi-clip-21">
      <path d="M 3441 641 Q 3456 663 3470 675 Q 3480 685 3475 700 Q 3471 713 3441 738 Q 3413 757 3394 757 Q 3375 756 3383 733 Q 3396 699 3384 672 Q 3318 518 3148 318 Q 3138 308 3134 301 Q 3130 289 3145 292 Q 3208 299 3390 560 Q 3402 581 3417 601 Q 3421 610 3426 617 L 3441 641 Z" fill="lightgray"></path>
      </clipPath>
      <path clip-path="url(#make-me-a-hanzi-clip-21)" d="M 3394 743 L 3419 717 L 3428 690 L 3390 613 L 3280 446 L 3173 322 L 3143 301 " fill="none" id="make-me-a-hanzi-animation-21" stroke-dasharray="679 1358" stroke-linecap="round"></path>

      <clipPath id="make-me-a-hanzi-clip-22">
      <path d="M 3426 617 Q 3483 578 3553 520 Q 3569 504 3584 503 Q 3591 503 3597 513 Q 3606 526 3589 562 Q 3574 605 3441 641 C 3412 649 3401 634 3426 617 Z" fill="lightgray"></path>
      </clipPath>
      <path clip-path="url(#make-me-a-hanzi-clip-22)" d="M 3436 619 L 3469 613 L 3530 577 L 3568 544 L 3582 518 " fill="none" id="make-me-a-hanzi-animation-22" stroke-dasharray="312 624" stroke-linecap="round"></path>

      <clipPath id="make-me-a-hanzi-clip-23">
      <path d="M 3322 403 Q 3288 394 3314 380 Q 3356 362 3409 379 Q 3458 392 3510 408 Q 3534 415 3537 419 Q 3546 426 3540 435 Q 3533 445 3503 450 Q 3475 453 3446 439 Q 3421 429 3391 419 Q 3360 409 3322 403 Z" fill="lightgray"></path>
      </clipPath>
      <path clip-path="url(#make-me-a-hanzi-clip-23)" d="M 3315 392 L 3377 393 L 3485 426 L 3532 428 " fill="none" id="make-me-a-hanzi-animation-23" stroke-dasharray="350 700" stroke-linecap="round"></path>

      <clipPath id="make-me-a-hanzi-clip-24">
      <path d="M 3257 206 Q 3278 178 3299 147 Q 3308 134 3321 130 Q 3331 129 3337 139 Q 3344 151 3342 177 Q 3339 207 3263 248 Q 3250 254 3244 253 Q 3240 250 3238 239 Q 3239 229 3257 206 Z" fill="lightgray"></path>
      </clipPath>
      <path clip-path="url(#make-me-a-hanzi-clip-24)" d="M 3247 243 L 3303 190 L 3323 146 " fill="none" id="make-me-a-hanzi-animation-24" stroke-dasharray="253 506" stroke-linecap="round"></path>

      <clipPath id="make-me-a-hanzi-clip-25">
      <path d="M 3347 276 Q 3395 200 3414 194 Q 3426 191 3435 207 Q 3438 217 3433 238 Q 3426 257 3404 270 Q 3371 294 3356 300 Q 3347 303 3345 292 Q 3342 285 3347 276 Z" fill="lightgray"></path>
      </clipPath>
      <path clip-path="url(#make-me-a-hanzi-clip-25)" d="M 3356 289 L 3404 239 L 3418 208 " fill="none" id="make-me-a-hanzi-animation-25" stroke-dasharray="231 462" stroke-linecap="round"></path>

      <clipPath id="make-me-a-hanzi-clip-26">
      <path d="M 3483 107 Q 3501 134 3541 225 Q 3551 250 3570 280 Q 3585 293 3575 304 Q 3565 320 3531 339 Q 3516 349 3499 340 Q 3489 336 3496 324 Q 3511 279 3457 128 Q 3451 112 3450 98 C 3446 68 3467 82 3483 107 Z" fill="lightgray"></path>
      </clipPath>
      <path clip-path="url(#make-me-a-hanzi-clip-26)" d="M 3502 331 L 3518 323 L 3535 290 L 3484 146 L 3472 121 L 3454 105 " fill="none" id="make-me-a-hanzi-animation-26" stroke-dasharray="388 776" stroke-linecap="round"></path>

      <clipPath id="make-me-a-hanzi-clip-27">
      <path d="M 3450 98 Q 3276 53 3267 51 Q 3201 51 3201 49 Q 3197 46 3196 40 Q 3193 27 3206 18 Q 3242 -7 3257 -15 Q 3276 -24 3297 -12 Q 3349 16 3590 114 Q 3609 121 3616 128 Q 3623 137 3612 141 Q 3600 144 3483 107 L 3450 98 Z" fill="lightgray"></path>
      </clipPath>
      <path clip-path="url(#make-me-a-hanzi-clip-27)" d="M 3205 41 L 3213 33 L 3273 16 L 3610 133 " fill="none" id="make-me-a-hanzi-animation-27" stroke-dasharray="558 1116" stroke-linecap="round"></path>

      <clipPath id="make-me-a-hanzi-clip-28">
      <path d="M 3651 509 Q 3681 443 3664 269 Q 3657 239 3687 199 Q 3697 189 3707 200 Q 3725 230 3725 330 Q 3721 417 3728 478 Q 3735 503 3713 514 Q 3697 524 3678 533 Q 3665 537 3655 531 Q 3646 524 3651 509 Z" fill="lightgray"></path>
      </clipPath>
      <path clip-path="url(#make-me-a-hanzi-clip-28)" d="M 3665 519 L 3691 490 L 3695 475 L 3692 245 L 3697 206 " fill="none" id="make-me-a-hanzi-animation-28" stroke-dasharray="452 904" stroke-linecap="round"></path>

      <clipPath id="make-me-a-hanzi-clip-29">
      <path d="M 3844 649 Q 3850 612 3852 56 Q 3852 34 3839 24 Q 3829 15 3804 21 Q 3774 27 3747 31 Q 3711 41 3715 30 Q 3716 23 3739 9 Q 3814 -39 3834 -69 Q 3858 -103 3875 -103 Q 3890 -104 3903 -67 Q 3919 -19 3915 56 Q 3896 297 3901 539 Q 3904 630 3917 677 Q 3933 708 3876 732 Q 3842 750 3821 743 Q 3802 736 3820 712 Q 3842 684 3844 649 Z" fill="lightgray"></path>
      </clipPath>
      <path clip-path="url(#make-me-a-hanzi-clip-29)" d="M 3828 727 L 3846 719 L 3878 686 L 3874 366 L 3882 29 L 3861 -22 L 3827 -14 L 3722 30 " fill="none" id="make-me-a-hanzi-animation-29" stroke-dasharray="1055 2110" stroke-linecap="round"></path>

</g>
</svg>
